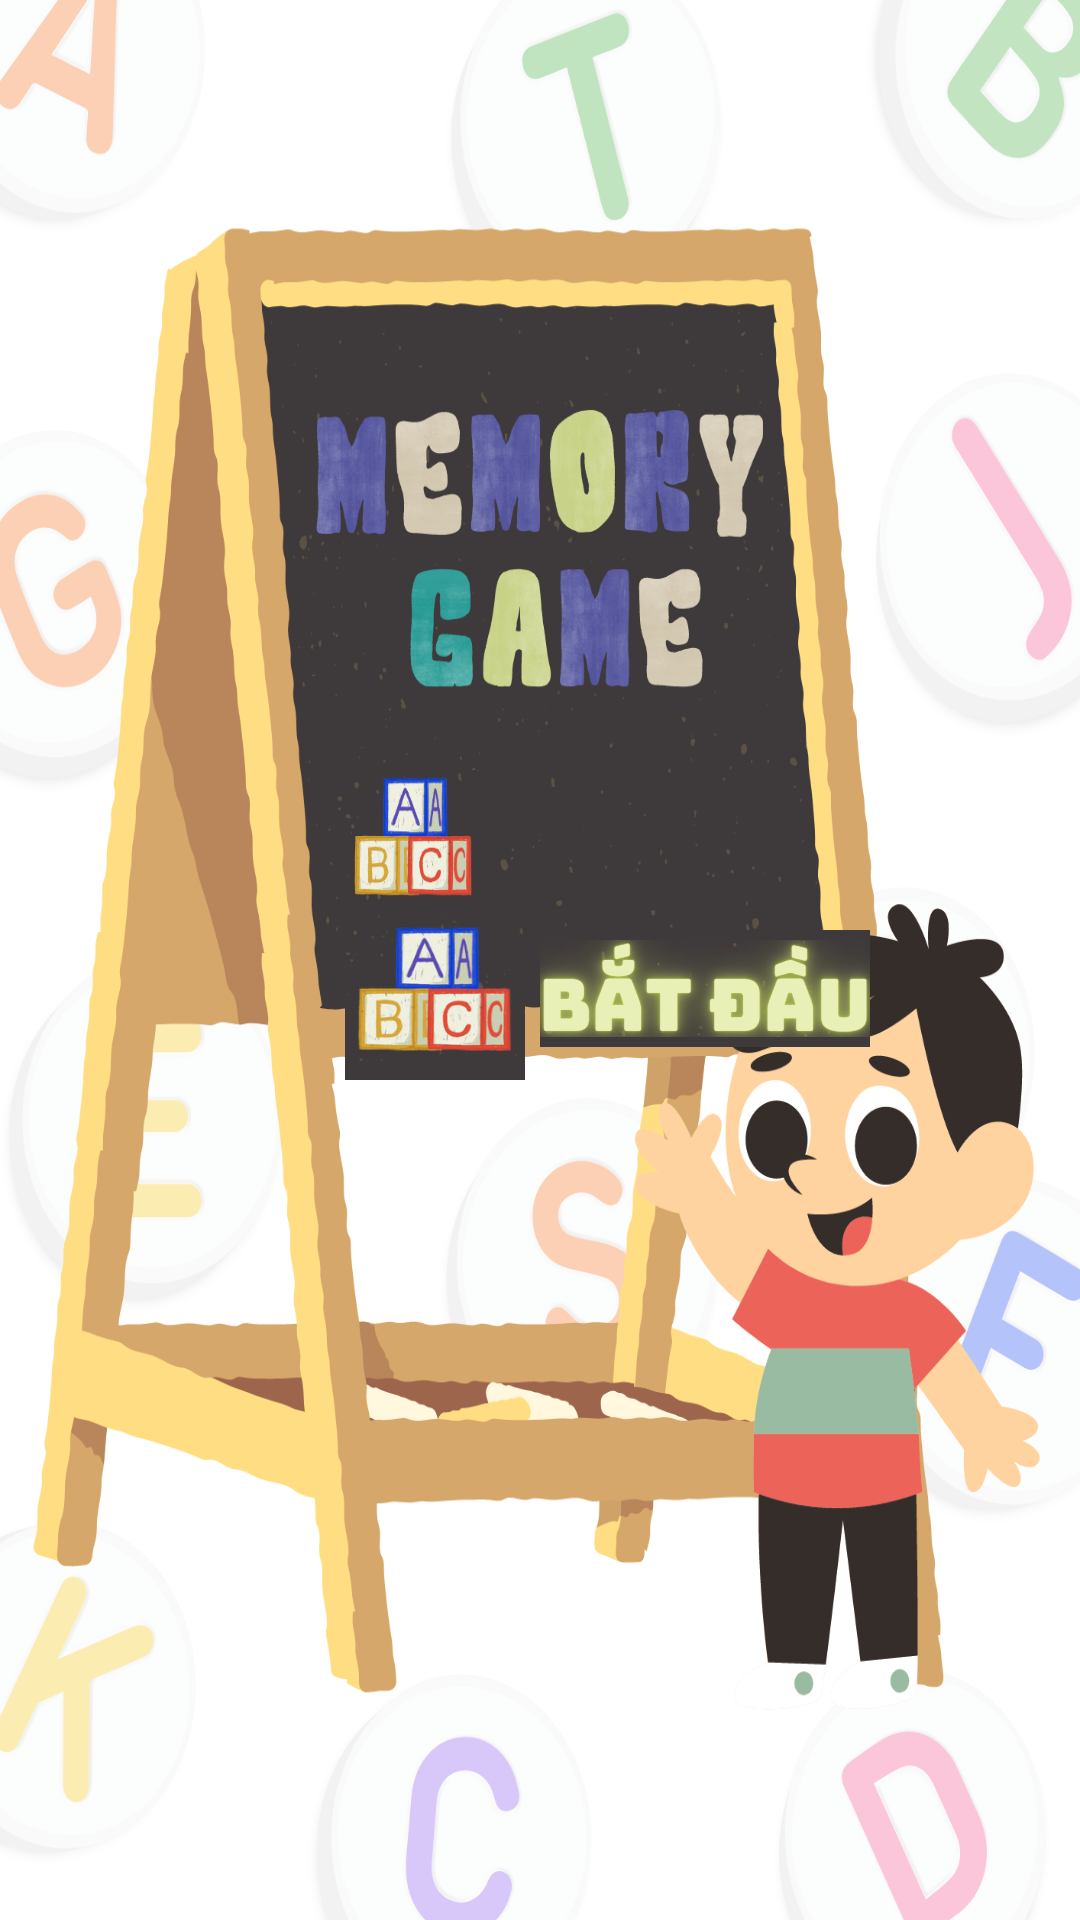

Reconstruct the res/layout file that produces this screen, plus the resources it refers to.
<!-- AndroidManifest.xml: application theme Theme.MyMemoryGame_android -->
<!-- res/layout/home_page.xml -->
<?xml version="1.0" encoding="utf-8"?>
<RelativeLayout xmlns:android="http://schemas.android.com/apk/res/android"
    xmlns:app="http://schemas.android.com/apk/res-auto"
    xmlns:tools="http://schemas.android.com/tools"
    android:layout_width="match_parent"
    android:layout_height="match_parent"
    tools:context=".HomePage"
    android:background="@drawable/ic_back">

    <ImageButton
        android:id="@+id/btnPlay"
        android:layout_width="110dp"
        android:layout_height="39dp"
        android:layout_marginTop="310dp"
        android:layout_marginLeft="180dp"
        android:background="#3E393A"
        android:scaleType="centerInside"
        android:src="@drawable/ic_playnow"
        tools:ignore="SpeakableTextPresentCheck" />

    <ImageButton
        android:id="@+id/btnBangXepHang"
        android:layout_width="60dp"
        android:layout_height="60dp"
        android:layout_marginLeft="115dp"
        android:layout_marginTop="300dp"
        android:background="#3E393A"
        android:scaleType="centerInside"
        android:src="@drawable/ic_bangxephang"
        tools:ignore="SpeakableTextPresentCheck" />
    
















</RelativeLayout>
<!-- resources referenced by this layout -->
<resources>
  <!-- drawable ic_back: png bitmap (drawable, 433973 bytes) -->
  <!-- drawable ic_bangxephang: png bitmap (drawable, 12407 bytes) -->
  <!-- drawable ic_playnow: png bitmap (drawable, 16362 bytes) -->
  <style name="Theme.MyMemoryGame_android" parent="Base.Theme.MyMemoryGame_android" />
  <style name="Base.Theme.MyMemoryGame_android" parent="Theme.Material3.DayNight.NoActionBar">
          
          
      </style>
</resources>
